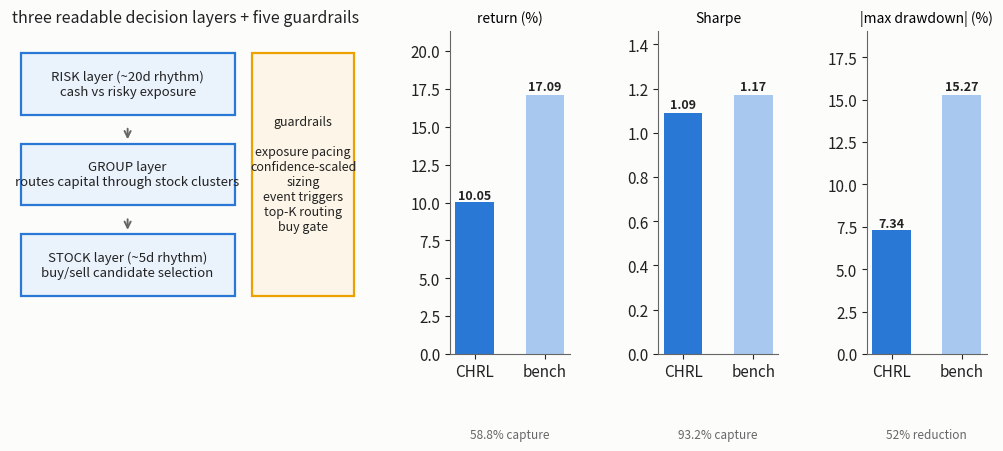

Write Python code to recreate this figure. (Note: this script raises an exception after producing the figure.)
# Figures F5-F6 for "CrystalRL" v0.3: the CHRL architecture panel and the Interpretable-CHRL
# program panel. Every number is copied verbatim from the two public repo READMEs
# (Sqaard/CHRL-Constrained-Hierarchical-Reinforcement-Learning, Sqaard/Interpretable-CHRL)
# and the Interpretable_CHRL_short_note.docx. Palette = the session-validated dataviz slots.
import matplotlib
matplotlib.use("Agg")
import matplotlib.pyplot as plt
import numpy as np

BLUE = "#2a78d6"; LIGHTBLUE = "#a8c8ef"; GREEN = "#008300"; AMBER = "#eda100"
PURPLE = "#4a3aa7"; SURF = "#fcfcfb"; INK = "#222222"; MUT = "#666666"; RED = "#e34948"

plt.rcParams.update({
    "figure.facecolor": SURF, "axes.facecolor": SURF, "savefig.facecolor": SURF,
    "font.size": 11, "axes.edgecolor": MUT, "axes.labelcolor": INK,
    "xtick.color": INK, "ytick.color": INK, "axes.spines.top": False,
    "axes.spines.right": False,
})


def box(ax, x, y, w, h, text, ec, fc="white", fs=9.5, lw=1.6):
    ax.add_patch(plt.Rectangle((x, y), w, h, fc=fc, ec=ec, lw=lw))
    ax.text(x + w / 2, y + h / 2, text, ha="center", va="center", fontsize=fs, color=INK)


# ---------------------------------------------------------------- F5: CHRL architecture + validation
# Four-fold walk-forward vs the 100%-risky equal-weight universe benchmark (CHRL repo README):
# return 10.05 vs 17.09 (58.8% capture), Sharpe 1.09 vs 1.17 (93.2% capture), maxDD -7.34 vs
# -15.27 (52% cut); mean cash 41.24%, mean daily L1 turnover 0.84%.
fig = plt.figure(figsize=(12.6, 4.2))
gs = fig.add_gridspec(1, 4, width_ratios=[2.2, 0.75, 0.75, 0.75], wspace=0.5)
ax = fig.add_subplot(gs[0]); ax.set_xlim(0, 10); ax.set_ylim(0, 10); ax.axis("off")
ax.set_title("three readable decision layers + five guardrails", fontsize=11.5, color=INK)
box(ax, 0.3, 7.4, 6.1, 1.9, "RISK layer (~20d rhythm)\ncash vs risky exposure", BLUE, fc="#eaf2fc")
box(ax, 0.3, 4.6, 6.1, 1.9, "GROUP layer\nroutes capital through stock clusters", BLUE, fc="#eaf2fc")
box(ax, 0.3, 1.8, 6.1, 1.9, "STOCK layer (~5d rhythm)\nbuy/sell candidate selection", BLUE, fc="#eaf2fc")
for y in (7.4, 4.6):
    ax.annotate("", xy=(3.35, y - 0.85), xytext=(3.35, y - 0.35),
                arrowprops=dict(arrowstyle="->", color=MUT, lw=1.4))
box(ax, 6.9, 1.8, 2.9, 7.5,
    "guardrails\n\nexposure pacing\nconfidence-scaled\nsizing\nevent triggers\ntop-K routing\nbuy gate",
    AMBER, fc="#fdf6e8", fs=9)
panels = [("return (%)", [10.05, 17.09], "58.8% capture"),
          ("Sharpe", [1.09, 1.17], "93.2% capture"),
          ("|max drawdown| (%)", [7.34, 15.27], "52% reduction")]
for i, (lab, vals, note) in enumerate(panels):
    ax = fig.add_subplot(gs[i + 1])
    bars = ax.bar(["CHRL", "bench"], vals, color=[BLUE, LIGHTBLUE], width=0.55)
    for b, v in zip(bars, vals):
        ax.text(b.get_x() + b.get_width() / 2, v * 1.02, f"{v:g}", ha="center", fontsize=9,
                fontweight="bold", color=INK)
    ax.set_title(lab, fontsize=10); ax.set_ylim(0, max(vals) * 1.25)
    ax.text(0.5, -0.26, note, transform=ax.transAxes, ha="center", fontsize=8.5, color=MUT)
fig.tight_layout(); fig.savefig("figures/fig_chrl.png", dpi=150); plt.close(fig)

# ---------------------------------------------------------------- F6: the Interpretable-CHRL program
# Left: the staged pipeline over a FROZEN policy (short note + repo README). Right: counterfactual
# interventions on the frozen 2022-23 rollout, raw vs control-adjusted deltas (README verbatim):
# promote code4 +0.540/+0.263; replace code3->best +0.421/+0.302; hidden-action adapter
# +0.377/+0.265; targeted repairs +0.508 raw with random-repair control +0.316 -> adjusted +0.192.
# A random-target joint edit scores +0.552 - the reason control adjustment is mandatory.
fig = plt.figure(figsize=(12.6, 4.6))
gs = fig.add_gridspec(1, 2, width_ratios=[1.05, 1.0], wspace=0.16)
ax = fig.add_subplot(gs[0]); ax.set_xlim(0, 10); ax.set_ylim(0, 10); ax.axis("off")
ax.set_title("the staged program over a FROZEN policy", fontsize=11.5, color=INK)
stages = [
    ("log", "hidden states + action chunks from the frozen rollout", BLUE, "#eaf2fc"),
    ("discover", "K-means codebook: K=8, utilization 1.000,\nperplexity 6.91, median run 18d, cross-fold NMI 0.634", GREEN, "#eef7ee"),
    ("label + diagnose", "behavioral labels from trading logs;\noutcome diagnostics per primitive", BLUE, "#eaf2fc"),
    ("intervene", "suppress / promote / replace / repair:\none edited latent through the frozen action head", PURPLE, "#f1effa"),
    ("control", "matched-random twins + control-adjusted deltas\n(a random-target joint edit also 'improves': +0.552pp)", RED, "#fdeeee"),
]
y = 9.4
for name, text, ec, fc in stages:
    box(ax, 0.3, y - 1.6, 9.4, 1.6, name + ":  " + text, ec, fc=fc, fs=8.8)
    if y - 1.6 > 1.0:
        ax.annotate("", xy=(5.0, y - 1.94), xytext=(5.0, y - 1.66),
                    arrowprops=dict(arrowstyle="->", color=MUT, lw=1.2))
    y -= 1.95
ax2 = fig.add_subplot(gs[1])
labs = ["promote\ncode4", "replace\ncode3 to best", "hidden-action\nadapter", "joint + targeted\nrepairs"]
raw = [0.540, 0.421, 0.377, 0.508]
adj = [0.263, 0.302, 0.265, 0.192]
x = np.arange(4); w = 0.38
b1 = ax2.bar(x - w / 2, raw, w, color=LIGHTBLUE, label="raw counterfactual delta")
b2 = ax2.bar(x + w / 2, adj, w, color=BLUE, label="control-adjusted (vs matched random)")
for bars in (b1, b2):
    for b in bars:
        ax2.text(b.get_x() + b.get_width() / 2, b.get_height() + 0.008,
                 "+" + format(b.get_height(), ".2f"), ha="center", fontsize=8.6,
                 fontweight="bold", color=INK)
ax2.axhline(0.552, ls=":", c=RED, lw=1.4)
ax2.text(0.02, 0.512, "random-target joint edit: +0.552", ha="left", fontsize=8.6, color=RED)
ax2.set_xticks(x); ax2.set_xticklabels(labs, fontsize=9)
ax2.set_ylabel("return delta, frozen 2022-23 rollout (pp)")
ax2.set_ylim(0, 0.80)
ax2.set_title("interventions survive matched-random controls,\nat a fraction of their raw size", fontsize=11)
ax2.legend(loc="upper center", frameon=False, fontsize=8.8, ncol=1, bbox_to_anchor=(0.62, 1.0))
fig.tight_layout(); fig.savefig("figures/fig_interp.png", dpi=150); plt.close(fig)

print("wrote figures/fig_chrl.png + figures/fig_interp.png")

# ---------------------------------------------------------------- F9: the CHRL ablation
# Numbers verbatim from the CHRL repo README ablation (4 walk-forward validation folds):
# arms = full CHRL / constraints-only / hierarchy-only / flat.
fig, axes = plt.subplots(1, 5, figsize=(13.6, 3.4))
arms = ["Full CHRL\n(hier + constr)", "Constraints only\n(no stock hier)",
        "Hierarchy only\n(no constraints)", "Flat\n(neither)"]
COLS = [GREEN, BLUE, "#9aa5ad", "#6f7d88"]
panels = [
    ("Return (%)", [10.0, 8.2, 10.3, 15.9], False),
    ("Sharpe", [1.09, 1.05, 0.99, 1.14], False),
    ("Max drawdown (%)", [7.3, 6.3, 13.0, 14.8], True),
    ("Daily turnover L1 (%)", [0.8, 0.6, 1.8, 1.9], True),
    ("Return / drawdown", [1.37, 1.31, 0.79, 1.08], False),
]
for ax, (lab, vals, lower_better) in zip(axes, panels):
    y = np.arange(len(arms))[::-1]
    bars = ax.barh(y, vals, color=COLS, height=0.62)
    for b, v in zip(bars, vals):
        ax.text(b.get_width() + max(vals) * 0.02, b.get_y() + b.get_height() / 2,
                f"{v:g}", va="center", fontsize=8.6, fontweight="bold", color=INK)
    ax.set_yticks(y)
    ax.set_yticklabels(arms if ax is axes[0] else [""] * 4, fontsize=8)
    ax.set_title(lab, fontsize=9.6)
    ax.set_xlim(0, max(vals) * 1.22)
    if lower_better:
        ax.text(0.98, -0.13, "lower is better", transform=ax.transAxes, ha="right",
                fontsize=7.5, color=MUT)
fig.suptitle("Hierarchy and constraints ablation, 4 walk-forward validation folds", fontsize=11.5, y=1.02)
fig.tight_layout()
fig.savefig("figures/fig_chrl_ablation.png", dpi=150, bbox_inches="tight"); plt.close(fig)
print("wrote figures/fig_chrl_ablation.png")
